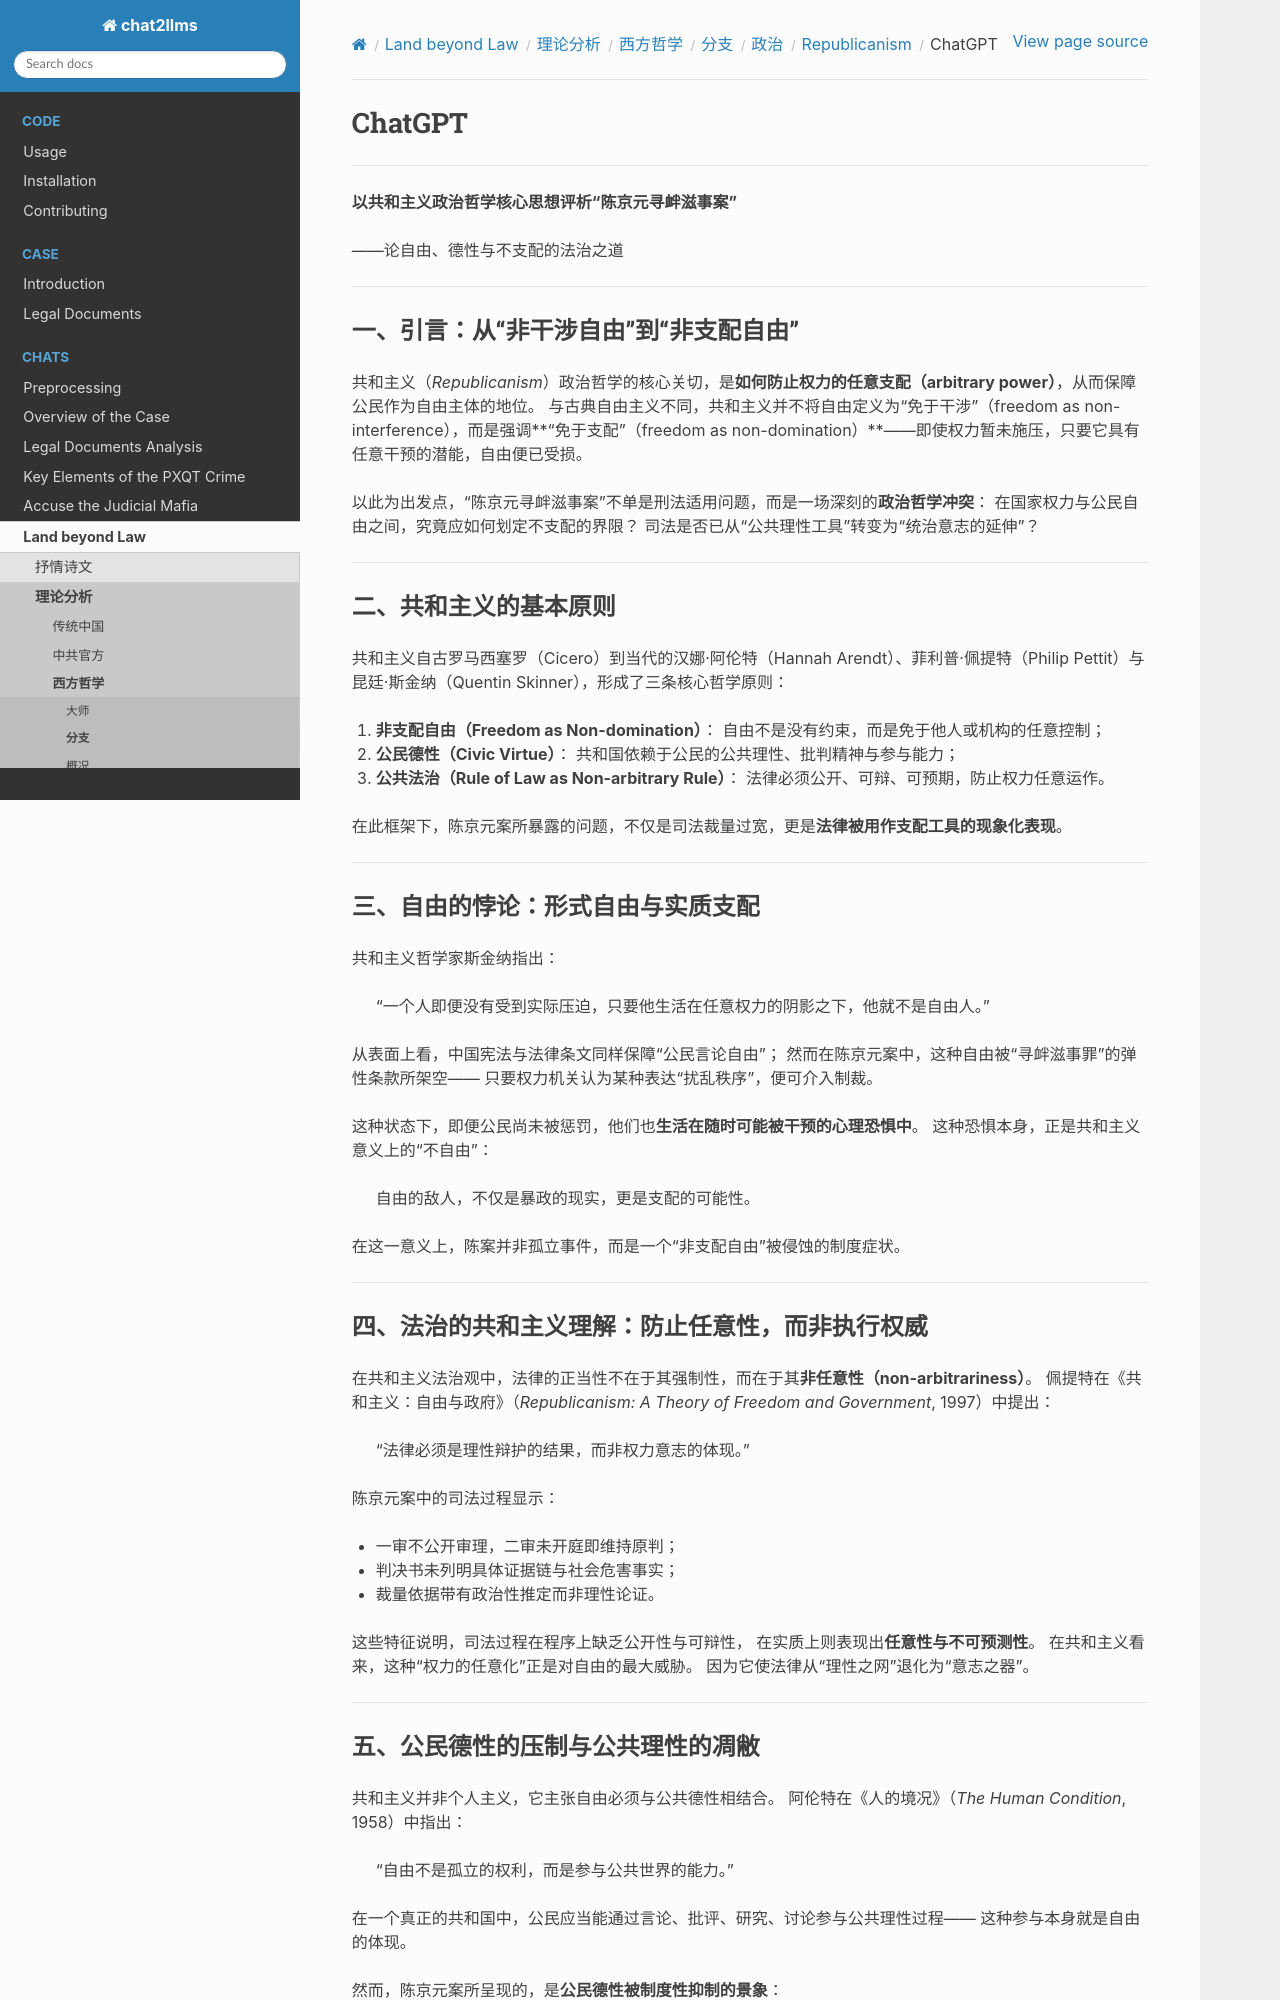

repository: goldollarch/chat2llms · page: chats/outlaw/analyse/foreign/branch/politic/republic/chatgpt.html · generator: sphinx

# ChatGPT

-------


**以共和主义政治哲学核心思想评析“陈京元寻衅滋事案”**

——论自由、德性与不支配的法治之道

---

## 一、引言：从“非干涉自由”到“非支配自由”

共和主义（*Republicanism*）政治哲学的核心关切，是**如何防止权力的任意支配（arbitrary power）**，从而保障公民作为自由主体的地位。
与古典自由主义不同，共和主义并不将自由定义为“免于干涉”（freedom as non-interference），而是强调**“免于支配”（freedom as non-domination）**——即使权力暂未施压，只要它具有任意干预的潜能，自由便已受损。

以此为出发点，“陈京元寻衅滋事案”不单是刑法适用问题，而是一场深刻的**政治哲学冲突**：
在国家权力与公民自由之间，究竟应如何划定不支配的界限？
司法是否已从“公共理性工具”转变为“统治意志的延伸”？

---

## 二、共和主义的基本原则

共和主义自古罗马西塞罗（Cicero）到当代的汉娜·阿伦特（Hannah Arendt）、菲利普·佩提特（Philip Pettit）与昆廷·斯金纳（Quentin Skinner），形成了三条核心哲学原则：

1. **非支配自由（Freedom as Non-domination）**：
   自由不是没有约束，而是免于他人或机构的任意控制；

2. **公民德性（Civic Virtue）**：
   共和国依赖于公民的公共理性、批判精神与参与能力；

3. **公共法治（Rule of Law as Non-arbitrary Rule）**：
   法律必须公开、可辩、可预期，防止权力任意运作。

在此框架下，陈京元案所暴露的问题，不仅是司法裁量过宽，更是**法律被用作支配工具的现象化表现**。

---

## 三、自由的悖论：形式自由与实质支配

共和主义哲学家斯金纳指出：

> “一个人即便没有受到实际压迫，只要他生活在任意权力的阴影之下，他就不是自由人。”

从表面上看，中国宪法与法律条文同样保障“公民言论自由”；
然而在陈京元案中，这种自由被“寻衅滋事罪”的弹性条款所架空——
只要权力机关认为某种表达“扰乱秩序”，便可介入制裁。

这种状态下，即便公民尚未被惩罚，他们也**生活在随时可能被干预的心理恐惧中**。
这种恐惧本身，正是共和主义意义上的“不自由”：

> 自由的敌人，不仅是暴政的现实，更是支配的可能性。

在这一意义上，陈案并非孤立事件，而是一个“非支配自由”被侵蚀的制度症状。

---

## 四、法治的共和主义理解：防止任意性，而非执行权威

在共和主义法治观中，法律的正当性不在于其强制性，而在于其**非任意性（non-arbitrariness）**。
佩提特在《共和主义：自由与政府》（*Republicanism: A Theory of Freedom and Government*, 1997）中提出：

> “法律必须是理性辩护的结果，而非权力意志的体现。”

陈京元案中的司法过程显示：

* 一审不公开审理，二审未开庭即维持原判；
* 判决书未列明具体证据链与社会危害事实；
* 裁量依据带有政治性推定而非理性论证。

这些特征说明，司法过程在程序上缺乏公开性与可辩性，
在实质上则表现出**任意性与不可预测性**。
在共和主义看来，这种“权力的任意化”正是对自由的最大威胁。
因为它使法律从“理性之网”退化为“意志之器”。

---
